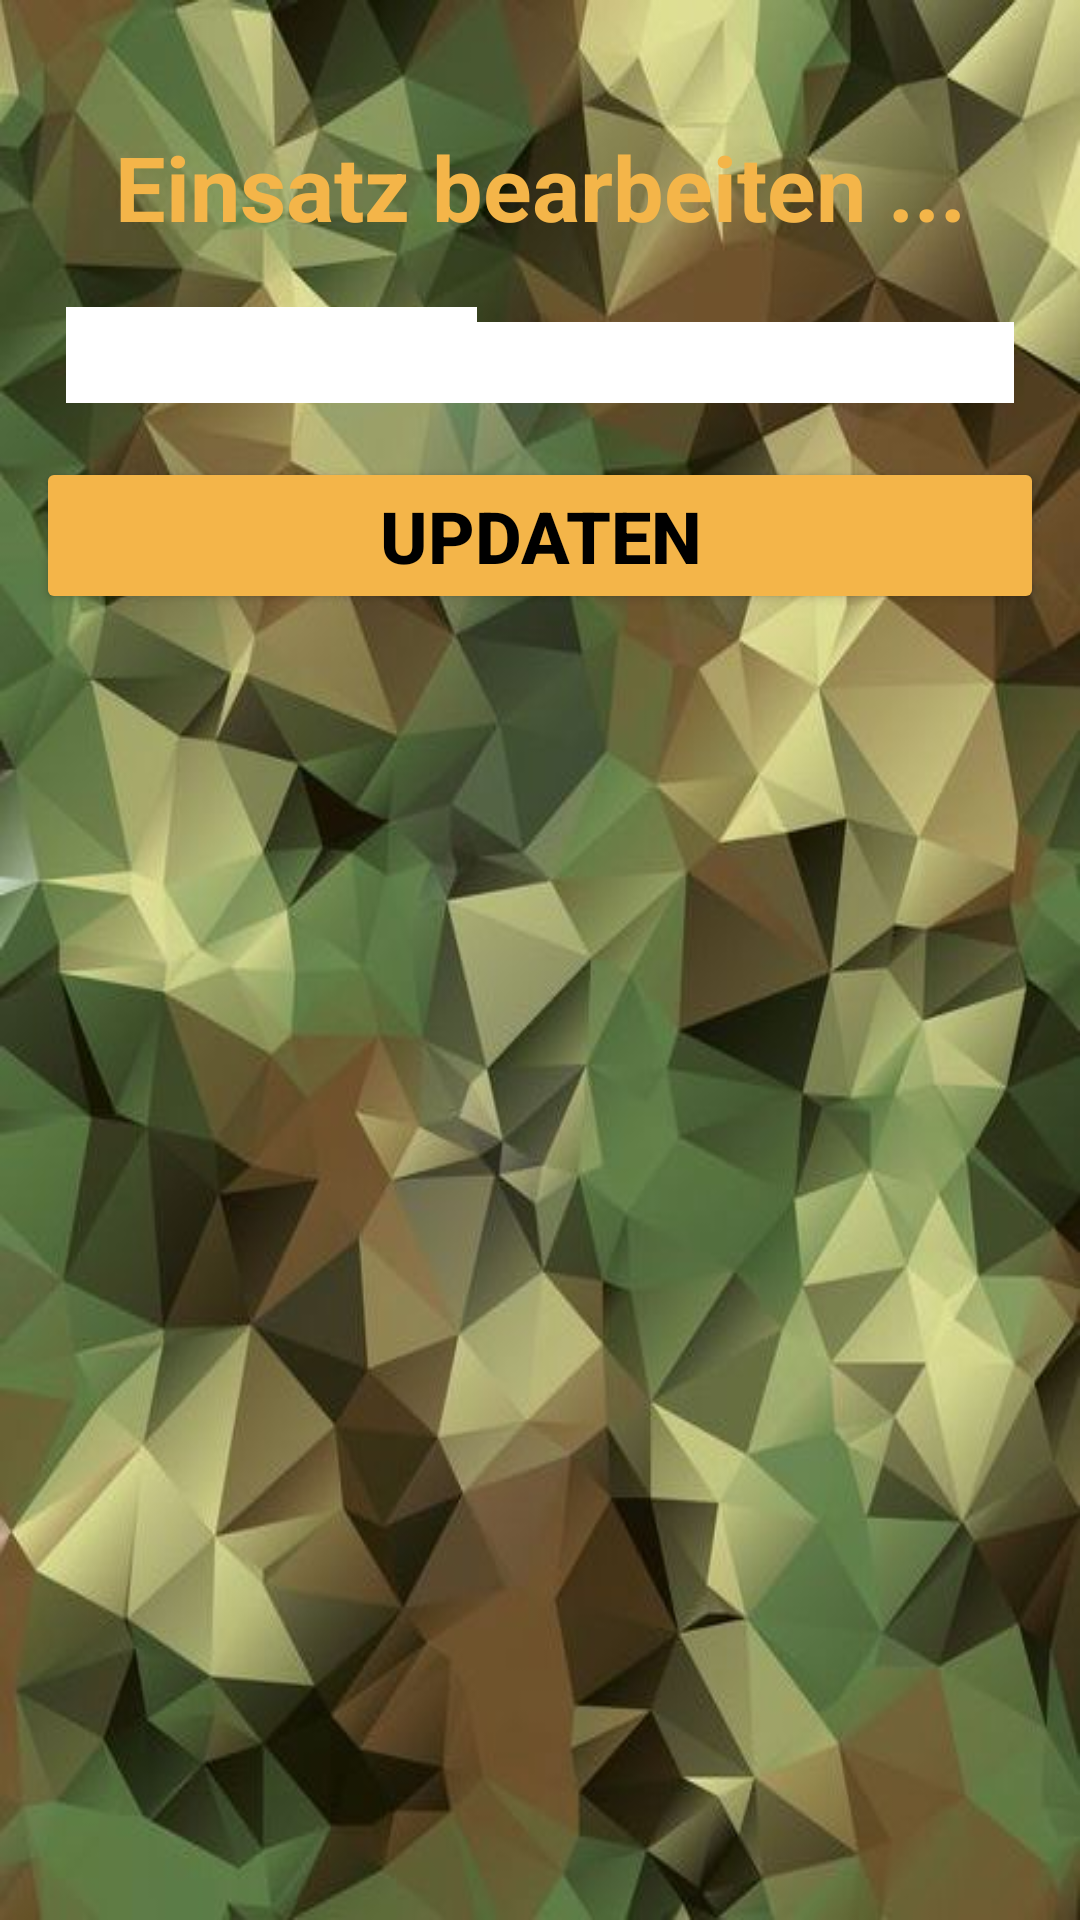

The Android layout XML behind this screen, and the referenced resources:
<!-- AndroidManifest.xml: application theme AppTheme -->
<!-- res/layout/activity_edit.xml -->
<?xml version="1.0" encoding="utf-8"?>
<LinearLayout xmlns:android="http://schemas.android.com/apk/res/android"
    xmlns:tools="http://schemas.android.com/tools"
    android:layout_width="match_parent"
    android:layout_height="match_parent"
    android:orientation="vertical"
    android:background="@drawable/hinter"
    android:padding="12dp"
    tools:context="eu.jaskolka.meineinsatzavz.app.EditActivity">


    <TextView
        android:layout_width="match_parent"
        android:layout_height="wrap_content"
        android:layout_marginTop="30dp"
        android:gravity="center"
        android:text="Einsatz bearbeiten ..."
        android:textColor="@color/secondary_text"
        android:textSize="30dp"
        android:textStyle="bold" />


    <RelativeLayout
        android:layout_width="match_parent"
        android:layout_height="wrap_content"
        android:layout_marginTop="10dp"
        android:padding="10dp">


        <TextView
            android:layout_width="match_parent"
            android:layout_height="wrap_content"
            android:layout_marginTop="3dp"
            android:text="Einsatzbezeichnung"
            android:textColor="@color/secondary_text"
            android:textSize="18sp"
            android:textStyle="bold" />

        <EditText
            android:id="@+id/einsatz_bezeichnung"
            android:layout_width="match_parent"
            android:layout_height="wrap_content"
            android:layout_marginTop="5dp"
            android:background="#FFFFFF"
            android:textColor="#000000"
            android:textSize="20sp" />

        <TextView
            android:layout_width="136dp"
            android:layout_height="wrap_content"
            android:layout_marginTop="5dp"
            android:text="Einsatzbeginn"
            android:textColor="@color/secondary_text"
            android:textSize="18sp"
            android:textStyle="bold" />

        <EditText
            android:id="@+id/einsatz_beginn"
            android:layout_width="137dp"
            android:layout_height="wrap_content"
            android:background="#FFFFFF"
            android:ems="10"
            android:focusable="false"
            android:hint="Datum ..."
            android:textColor="#000000"
            android:textSize="20sp"
            android:textStyle="bold" />

        <TextView
            android:layout_width="136dp"
            android:layout_height="wrap_content"
            android:layout_marginTop="5dp"
            android:text="Einsatzende"
            android:textColor="@color/secondary_text"
            android:textSize="18sp"
            android:textStyle="bold" />

        <EditText
            android:id="@+id/einsatz_ende"
            android:layout_width="137dp"
            android:layout_height="wrap_content"
            android:background="#FFFFFF"
            android:ems="10"
            android:focusable="false"
            android:hint="Datum ..."
            android:textColor="#000000"
            android:textSize="20sp"
            android:textStyle="bold" />


        <TextView
            android:layout_width="match_parent"
            android:layout_height="wrap_content"
            android:layout_marginTop="5dp"
            android:text="AVZ-Satz"
            android:textColor="@color/secondary_text"
            android:textSize="18sp"
            android:textStyle="bold" />

        <EditText
            android:id="@+id/avz_stufe"
            android:layout_width="match_parent"
            android:layout_height="wrap_content"
            android:layout_marginTop="5dp"
            android:background="#FFFFFF"
            android:inputType="number"
            android:textColor="#000000"
            android:textSize="20sp" />

        <TextView
            android:layout_width="match_parent"
            android:layout_height="wrap_content"
            android:layout_marginTop="5dp"
            android:text="Status im Einsatz"
            android:textColor="@color/secondary_text"
            android:textSize="18sp"
            android:textStyle="bold" />

        

        <EditText
            android:layout_width="match_parent"
            android:id="@+id/einsatz_status"
            android:layout_height="wrap_content"
            android:layout_marginTop="5dp"
            android:background="#FFFFFF"
            android:textColor="#000000"
            android:textSize="20sp" />

    </RelativeLayout>

    <Button
        android:layout_width="match_parent"
        android:layout_height="wrap_content"
        android:layout_marginTop="8dp"
        android:backgroundTint="@color/secondary_text"
        android:onClick="editEinsatz"
        android:text="Updaten"
        android:textAlignment="center"
        android:textSize="24sp"
        android:textStyle="bold" />


</LinearLayout>
<!-- resources referenced by this layout -->
<resources>
  <color name="secondary_text">#F4B549</color>
  <!-- drawable hinter: jpeg bitmap (drawable, 54393 bytes) -->
  <style name="AppTheme" parent="Theme.AppCompat.Light.DarkActionBar">
          
          <item name="colorPrimary">@color/colorPrimary</item>
          <item name="colorPrimaryDark">@color/colorPrimaryDark</item>
          <item name="colorAccent">@color/icons</item>
          <item name="android:textColor">@color/colorPrimary</item>
      </style>
  <color name="colorPrimary">#000000</color>
  <color name="colorPrimaryDark">#000000</color>
  <color name="icons">#F4B549</color>
</resources>
